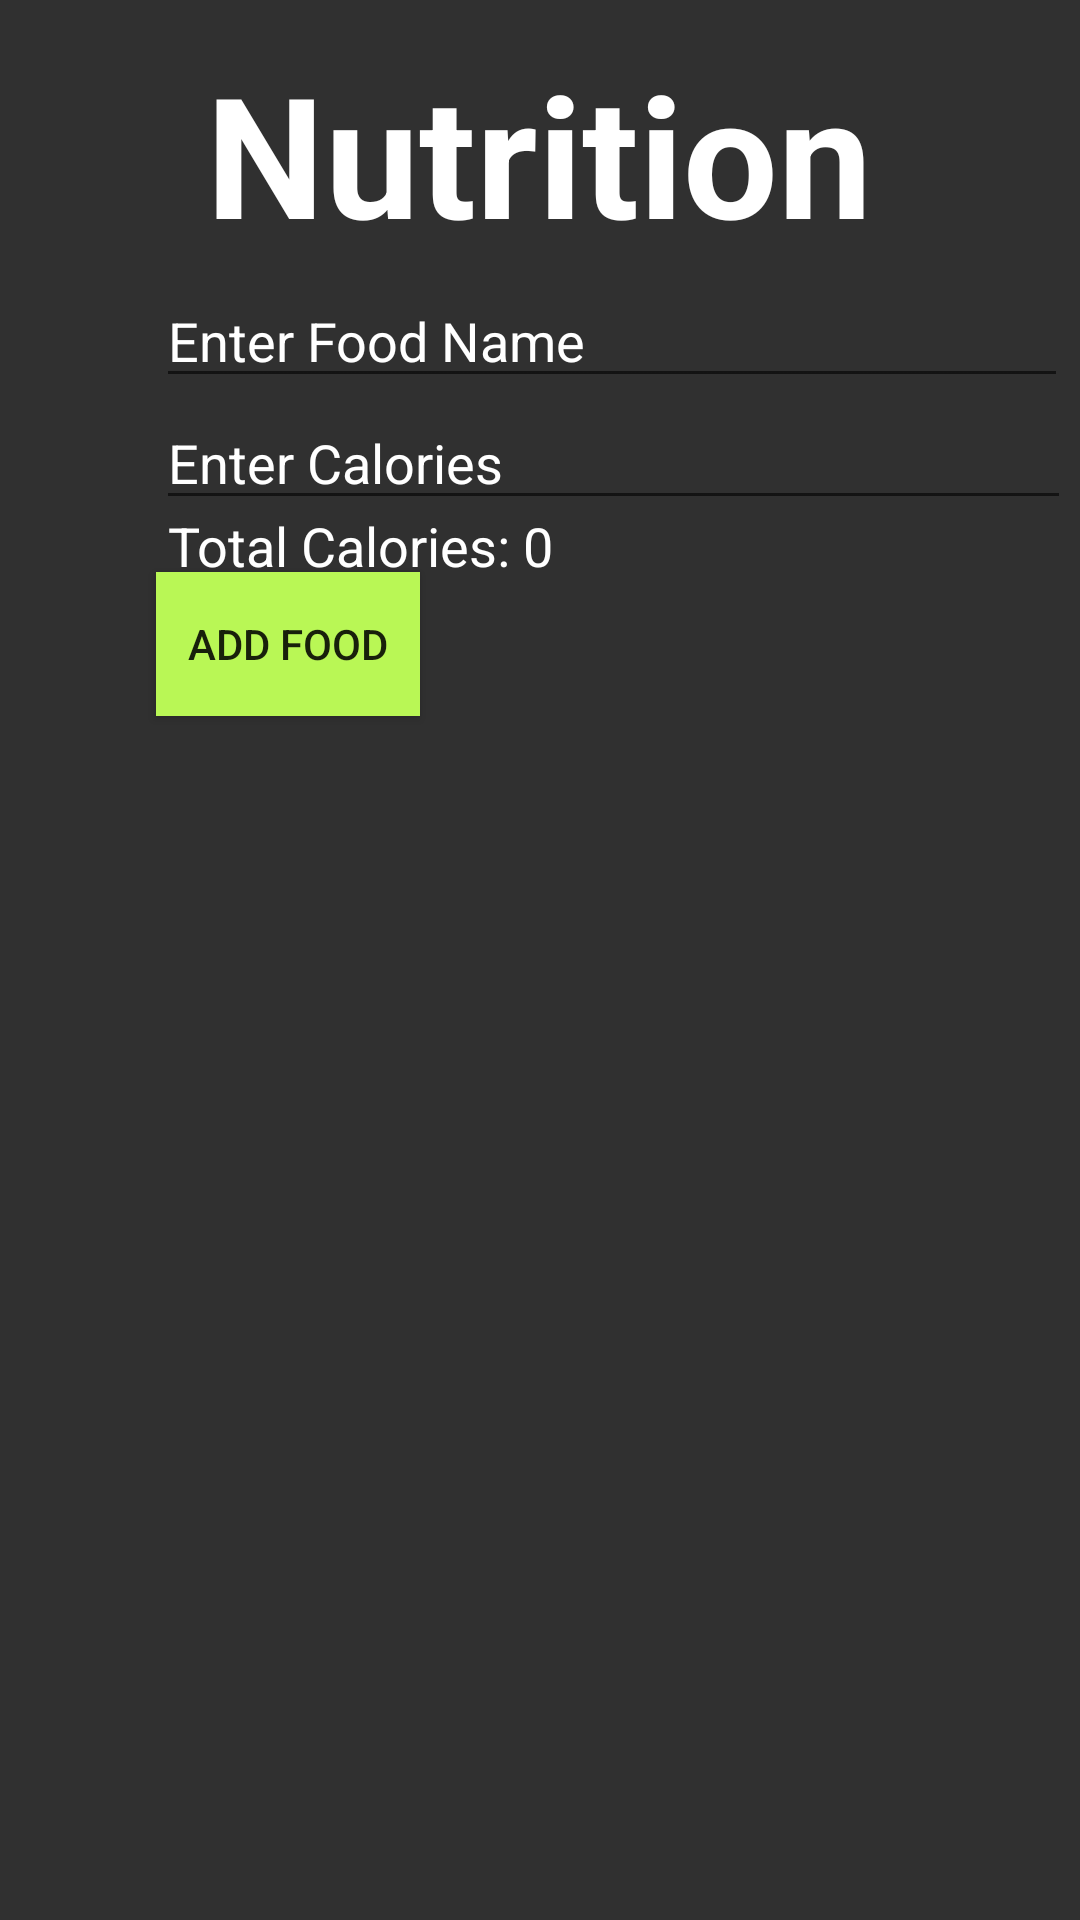

Layout XML and referenced resources for this Android screen:
<!-- AndroidManifest.xml: application theme Theme.LiftLogr -->
<!-- res/layout/activity_nutrition.xml -->
<?xml version="1.0" encoding="utf-8"?>
<androidx.constraintlayout.widget.ConstraintLayout xmlns:android="http://schemas.android.com/apk/res/android"
xmlns:app="http://schemas.android.com/apk/res-auto"
xmlns:tools="http://schemas.android.com/tools"
android:layout_width="match_parent"
android:layout_height="match_parent"
    android:background="@color/backgroundcolor"

    tools:context=".Nutrition">

    <TextView
        android:id="@+id/textViewTitle"
        android:layout_width="wrap_content"
        android:layout_height="wrap_content"
        android:text="Nutrition"
        android:textStyle="bold"
        android:textAppearance="@style/TextAppearance.AppCompat.Display3"
        android:textColor="@color/white"
        app:layout_constraintBottom_toBottomOf="parent"
        app:layout_constraintEnd_toEndOf="parent"
        app:layout_constraintHorizontal_bias="0.497"
        app:layout_constraintStart_toStartOf="parent"
        app:layout_constraintTop_toTopOf="parent"
        app:layout_constraintVertical_bias="0.024" />

    <EditText
        android:id="@+id/editTextFoodName"
        android:layout_width="304dp"
        android:layout_height="39dp"
        android:layout_marginStart="52dp"
        android:hint="Enter Food Name"
        android:inputType="text"
        android:textColor="@color/white"
        android:textColorHint="@color/white"
        app:layout_constraintBottom_toBottomOf="parent"
        app:layout_constraintStart_toStartOf="parent"
        app:layout_constraintTop_toTopOf="parent"
        app:layout_constraintVertical_bias="0.156" />

    <TextView
        android:id="@+id/textViewTotalCalories"
        android:layout_width="300dp"
        android:layout_height="24dp"
        android:layout_marginStart="56dp"
        android:layout_marginTop="16dp"
        android:text="Total Calories: 0"
        android:textColor="@color/white"
        android:textSize="18sp"
        app:layout_constraintBottom_toBottomOf="parent"
        app:layout_constraintStart_toStartOf="parent"
        app:layout_constraintTop_toTopOf="parent"
        app:layout_constraintVertical_bias="0.256" />

    <EditText
        android:id="@+id/editTextCalories"
        android:layout_width="305dp"
        android:layout_height="41dp"
        android:layout_marginStart="52dp"
        android:hint="Enter Calories"
        android:inputType="number"
        android:textColor="@color/white"
        android:textColorHint="@color/white"
        app:layout_constraintBottom_toBottomOf="parent"
        app:layout_constraintStart_toStartOf="parent"
        app:layout_constraintTop_toTopOf="parent"
        app:layout_constraintVertical_bias="0.221" />

    <Button
        android:id="@+id/buttonAddFood"
        android:layout_width="wrap_content"
        android:layout_height="wrap_content"
        android:layout_marginStart="52dp"
        android:background="@color/buttoncolor"
        android:text="Add Food"
        app:layout_constraintBottom_toBottomOf="parent"
        app:layout_constraintStart_toStartOf="parent"
        app:layout_constraintTop_toTopOf="parent"
        app:layout_constraintVertical_bias="0.322" />

    <ImageButton
    android:id="@+id/backButtonNutrition"
    android:layout_width="wrap_content"
    android:layout_height="wrap_content"
    android:layout_marginStart="16dp"
    android:layout_marginTop="16dp"
    android:layout_marginEnd="102dp"
    android:layout_marginBottom="685dp"
    android:rotation="90"
    app:layout_constraintBottom_toBottomOf="parent"
    app:layout_constraintStart_toStartOf="parent"
    app:layout_constraintTop_toTopOf="parent"
    app:srcCompat="@android:drawable/arrow_down_float" />
</androidx.constraintlayout.widget.ConstraintLayout>
<!-- resources referenced by this layout -->
<resources>
  <color name="backgroundcolor">#303030</color>
  <color name="buttoncolor">#b9f755</color>
  <color name="white">#FFFFFFFF</color>
  <style name="Theme.LiftLogr" parent="Base.Theme.LiftLogr" />
  <style name="Base.Theme.LiftLogr" parent="Theme.AppCompat.Light.NoActionBar">
          
          
      </style>
</resources>
